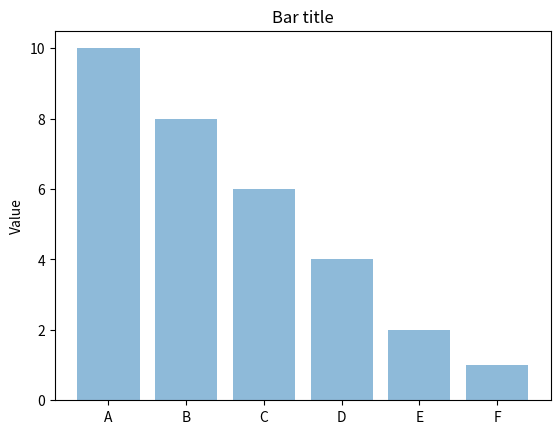

Write the Python code that produced this figure.
import numpy as np
import matplotlib.pyplot as plt

objects = ('A', 'B', 'C', 'D', 'E', 'F')
y_pos = np.arange(len(objects))
performance = [10,8,6,4,2,1]

plt.bar(y_pos, performance, align='center', alpha=0.5)
plt.xticks(y_pos, objects)
plt.ylabel('Value')
plt.title('Bar title')

plt.show()